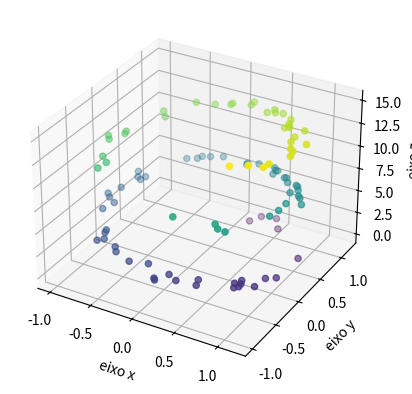

Here is the Python script that generated this plot:
import numpy as np
import time
import matplotlib.pyplot as plt
from mpl_toolkits import mplot3d
import random


ax = plt.axes(projection='3d')

z = np.linspace(0,15,1000)
x = np.sin(z)
y = np.cos(z)
#
# ax.plot3D(x,y,z, 'gray')

dadz = 15*np.random.random(100)
dadx = np.sin(dadz)+0.2*np.random.random(100)
dady = np.cos(dadz)+0.2*np.random.random(100)

ax.scatter3D(dadx, dady, dadz, c=dadz)
ax.set_xlabel('eixo x')
ax.set_ylabel('eixo y')
ax.set_zlabel('eixo z')


plt.show()
